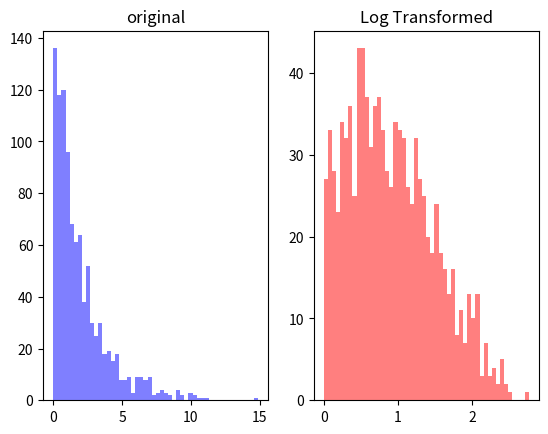

Source code (Python):
import numpy as np
import matplotlib.pyplot as plt

data = np.random.exponential(scale=2.0, size=1000)

# print(data) 
# 1.91761270e+00 1.23243254e+00 9.34646132e-01 1.88154651e-01
#  1.60103333e+00 5.78191222e-01 4.42350688e+00 2.09747854e+00
#  1.37732495e+00 3.82181957e+00 9.80019973e-01 1.17811280e+00

# print(data.shape)   # (1000,)
# print(np.min(data), np.max(data))
# 0.0027604247286905433 16.219378126258395 <- 

# log_data = np.log(data) # <- 로그 0은 값이 없으니까.

log_data = np.log1p(data) # log1p를 넣어서 값이 나온 모든 숫자에 1을 더해서 만들어줘야한다.

# 원본 데이터 하스토그램 그리자
plt.subplot(1, 2, 1)     # 1행 2열 중 첫 번째 위치
plt.hist(data, bins=50, color='blue', alpha=0.5)
plt.title('original')
# plt.show()

# 로그변환 데이터 히스토그램 그리자
plt.subplot(1, 2, 2)    # 1행 2열 중 두 번째 위치
plt.hist(log_data, bins=50, color='red', alpha=0.5)
plt.title('Log Transformed')

plt.show()
